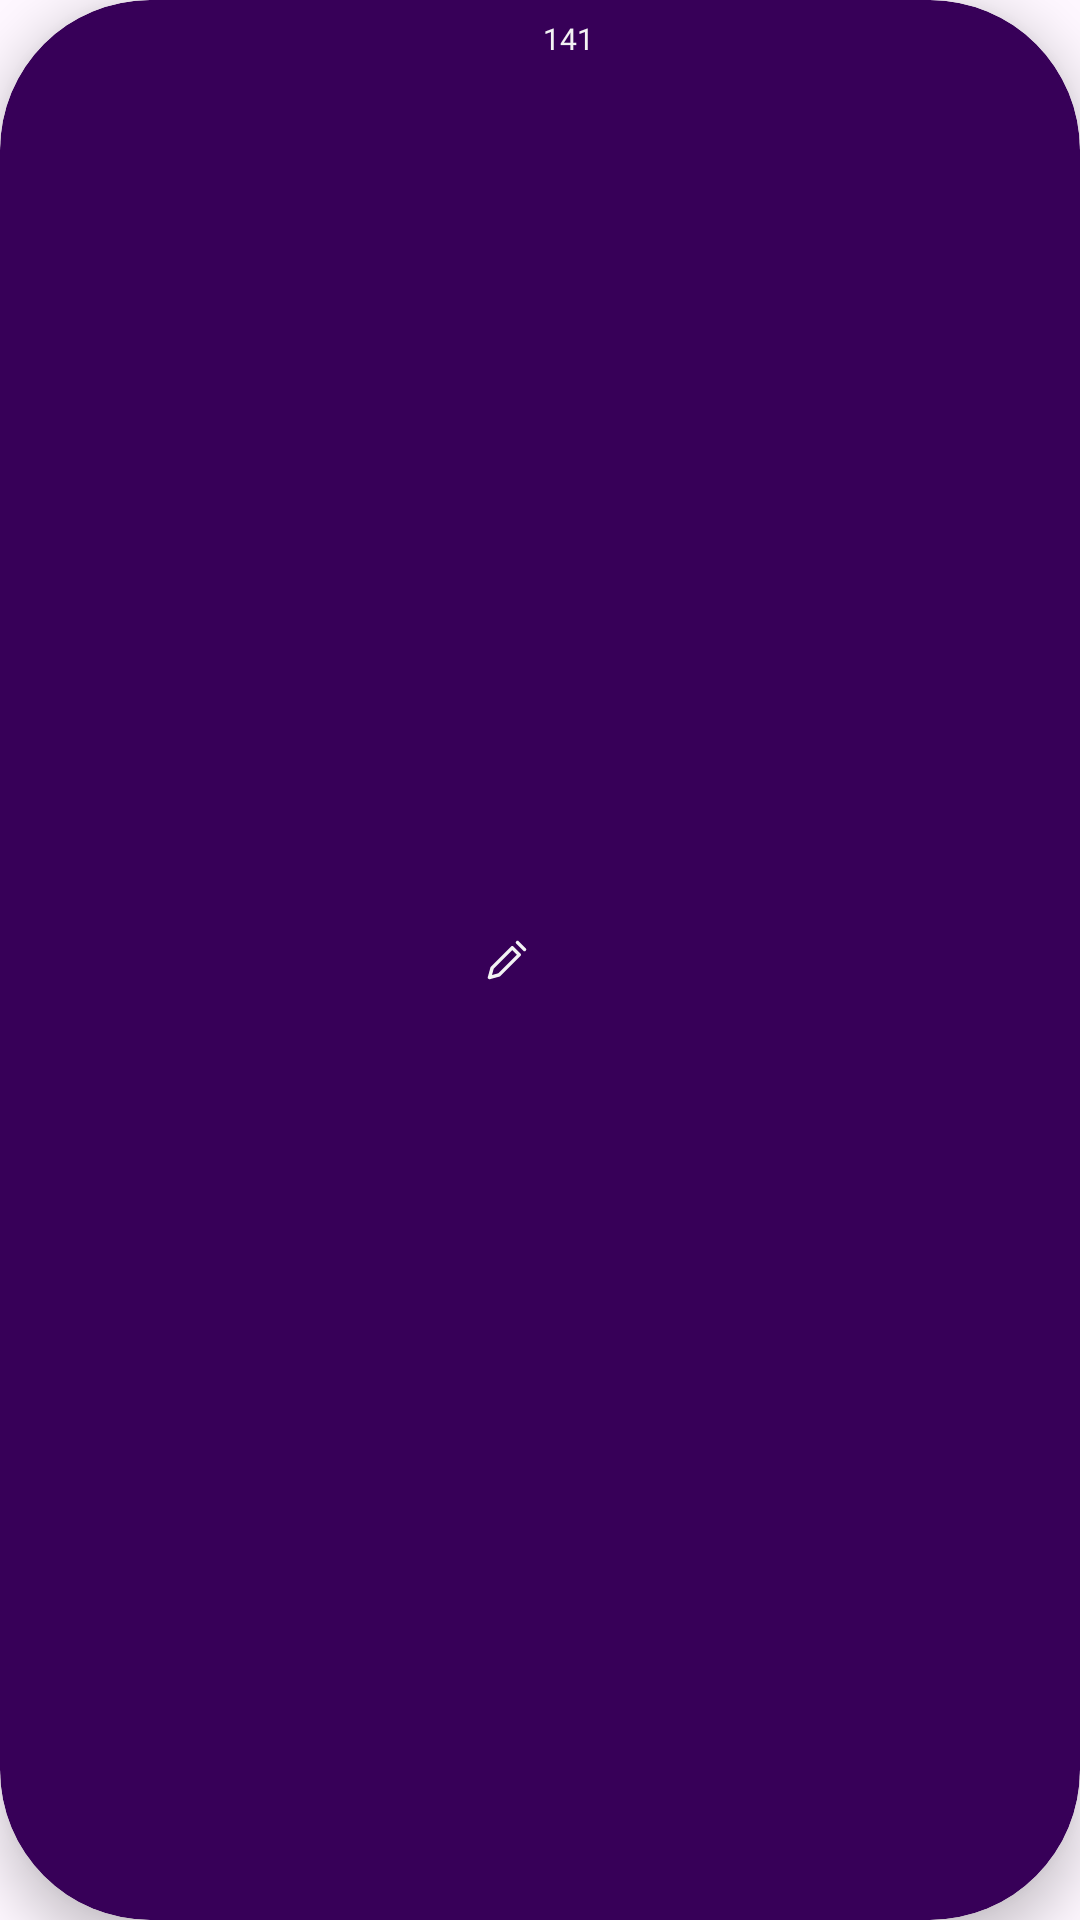

This screen was rendered from an Android layout file. Write that file and the resources it references.
<!-- AndroidManifest.xml: application theme Theme.Anigram -->
<!-- res/layout/single_chip.xml -->
<?xml version="1.0" encoding="utf-8"?>
<androidx.cardview.widget.CardView
    xmlns:android="http://schemas.android.com/apk/res/android"
    xmlns:app="http://schemas.android.com/apk/res-auto"
    app:contentPadding="6dp"
    app:cardBackgroundColor="@color/purple"
    app:cardCornerRadius="50dp"
    app:cardElevation="10dp"
    android:layout_marginRight="3dp"
    android:layout_width="wrap_content"
    android:layout_height="wrap_content">

    <TextView
        android:id="@+id/card_text"
        android:layout_width="wrap_content"
        android:layout_height="match_parent"
        android:text="141"
        android:layout_gravity="center"
        android:textSize="10sp"
        android:textColor="@color/white"
        android:drawableLeft="@drawable/reaction_well_written"
        android:drawablePadding="5dp"
        android:fontFamily="@font/publicsansbold"
        android:drawableTint="@color/white"/>

</androidx.cardview.widget.CardView>
<!-- resources referenced by this layout -->
<resources>
  <color name="purple">#370058</color>
  <color name="white">#F3F3F4</color>
  <!-- drawable reaction_well_written (drawable) -->
  <vector xmlns:android="http://schemas.android.com/apk/res/android"
      android:width="14dp"
      android:height="14dp"
      android:viewportWidth="24"
      android:viewportHeight="24">
    <path
        android:pathData="M18,2L22,6"
        android:strokeLineJoin="round"
        android:strokeWidth="2"
        android:fillColor="#00000000"
        android:strokeColor="@color/black"
        android:strokeLineCap="round"/>
    <path
        android:pathData="M7.5,20.5 L19,9l-4,-4L3.5,16.5 2,22z"
        android:strokeLineJoin="round"
        android:strokeWidth="2"
        android:fillColor="#00000000"
        android:strokeColor="@color/black"
        android:strokeLineCap="round"/>
  </vector>
  <style name="Theme.Anigram" parent="Base.Theme.Anigram" />
  <color name="black">#FF000000</color>
  <style name="Base.Theme.Anigram" parent="Theme.Material3.DayNight.NoActionBar">
          <item name="android:forceDarkAllowed" tools:targetApi="q"> false </item>
      </style>
</resources>
